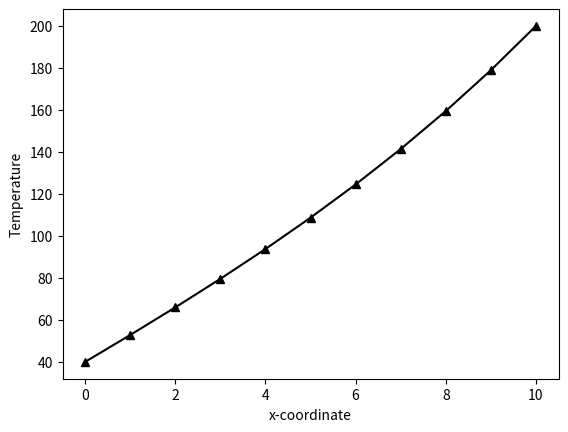

Here is the Python script that generated this plot:
import numpy as np
import matplotlib.pyplot as plt

dx =1
h = 0.01
T0 = 20

def diff(start,end,ini,fin,step):
    """returns both matrices to solve equation"""
    n=int((end-start)/step)-1
    A=np.zeros([n,n])
    B=np.zeros(n)    
    A[0][0]= 2+(step*step*h)
    A[0][1]=-1
    B[0]=ini+(h*step*step*T0)
    for i in range(1,n-1):
        A[i][i] = 2 +(step*step*h)
        A[i][i-1]=-1
        A[i][i+1]=-1
        B[i] = h*step*step*T0
    A[n-1][n-1] = 2+(step*step*h)
    A[n-1][n-2] = -1
    B[n-1]=fin+(step*step*h*T0)
    return A,B

def Thomas(A,B):
    """solves Ax=B and returns x for tridiagonal systems"""
    n=np.size(B)
    x=[None]*n
    for i in range(1,n):
        A[i][i-1]=A[i][i-1]/A[i-1][i-1]
        A[i][i] -= A[i][i-1]*A[i-1][i]
    for i in range(n):
        B[i] -= A[i][i-1]*B[i-1]
    x[n-1]=B[n-1]/A[n-1][n-1]
    for i in range(n-2,-1,-1):
        x[i]=(B[i]-(A[i][i+1]*x[i+1]))/A[i][i]
    return x

#main
A,B=diff(0,10,40,200,dx)
b=Thomas(A,B)
b.insert(0,40)
b.append(200)
plt.plot(np.arange(0,10+dx,dx),b,color='black',marker='^')
plt.xlabel('x-coordinate')
plt.ylabel('Temperature')
print(b)
plt.savefig('findiff.png') 